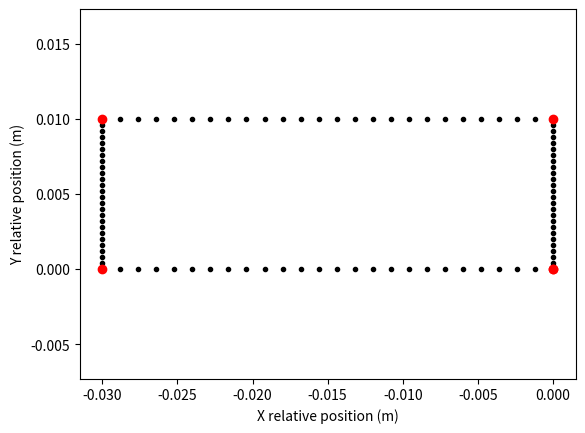
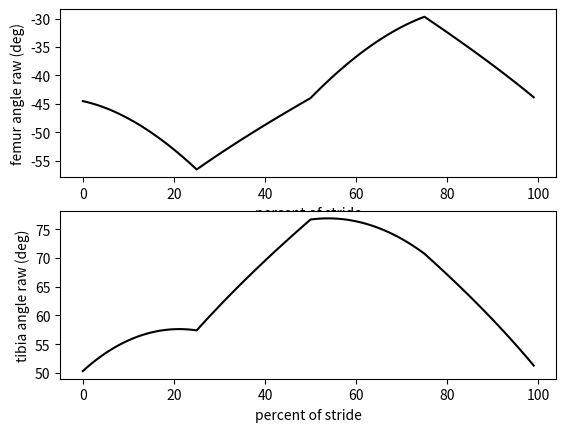
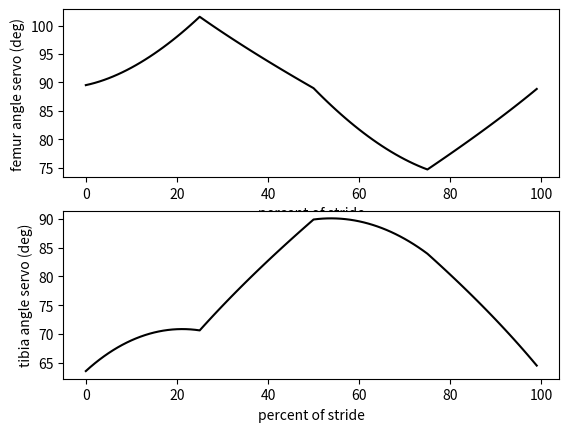

Write Python code to recreate these figures, in order.
from numpy import *
from matplotlib.pyplot import *


class Leg:
    def __init__(self,lf=.044,lt=.071,tht_offset = (76.8)*pi/180.0,thf_offset =(135)*pi/180.0,zerox=.0254*1,zeroz=-.0254*4,side=1,servozero_f=90,servozero_t=90):
        self.servozero_f = servozero_f*pi/180#degrees to rads. servos meant to rest at mid position.
        self.servozero_t = servozero_t*pi/180
        self.lf,self.lt,self.tht_offset,self.thf_offset,self.zerox,self.zeroz,self.side=lf,lt,tht_offset,thf_offset,zerox,zeroz,side
        self.thf_raw = pi/4
        self.tht_raw = 76.8*pi/180.
        self.thf = self.thf_raw+self.thf_offset
        self.tht = self.tht_raw+self.thf_offset
    
    def servoAngles(self,xrel,zrel):
        self.rawAngles(xrel,zrel)
        #for right femur, 90 degrees represents thetaf of 135, zero represents thetaf of 180
        #therefore, effective offsets can be calculated as
        off_femur = -(self.servozero_f+self.thf_offset)
        off_tibia = self.servozero_t-self.tht_offset
        self.thf = -(self.thf_raw + off_femur)-pi
        self.tht = self.tht_raw + off_tibia
        if self.side==2:
            self.thf = pi-self.thf
            self.tht = self.tht
            

        
         
        return self.thf*180/pi,self.tht*180/pi
    def rawAngles(self,xrel,zrel):
        x = xrel+self.zerox
        z = zrel+self.zeroz
        d = sqrt(z**2+x**2)
        thleg = arctan2(z,x)
        thlt = arccos((d**2+self.lf**2-self.lt**2)/(2*d*self.lf))
        self.thf_raw = thleg+thlt
        thd = arccos((self.lt**2+self.lf**2-d**2)/(2*self.lt*self.lf))
        self.tht_raw = pi-thd
        return self.thf_raw,self.tht_raw


def main():
    leg = Leg()

    dp = 1.0
    p = arange(0,100,1)

    L_s = .03
    H_s = .01

    P = array([0,25,50,75,100])
    dx = array([0,-L_s,-L_s,0,0])
    dy= array([0,0,H_s,H_s,0])

    dxp = interp(p,P,dx)
    dyp = interp(p,P,dy)

    thf_raw = zeros(len(p))
    tht_raw = zeros(len(p))
    thf_servo = zeros(len(p))
    tht_servo = zeros(len(p))

    for k in range(0,len(p)):
        thf_raw[k],tht_raw[k] = leg.rawAngles(dxp[k],dyp[k])
        thf_servo[k],tht_servo[k] = leg.servoAngles(dxp[k],dyp[k])

    figure()
    plot(dxp,dyp,'k.')
    plot(dx,dy,'ro')
    xlabel('X relative position (m)')
    ylabel('Y relative position (m)')
    axis('equal')

    figure()
    subplot(2,1,1)
    plot(p,thf_raw*180/pi,'k')
    xlabel('percent of stride')
    ylabel('femur angle raw (deg)')
    subplot(2,1,2)
    plot(p,tht_raw*180/pi,'k')
    xlabel('percent of stride')
    ylabel('tibia angle raw (deg)')

    figure()
    subplot(2,1,1)
    plot(p,thf_servo,'k')
    xlabel('percent of stride')
    ylabel('femur angle servo (deg)')
    subplot(2,1,2)
    plot(p,tht_servo,'k')
    xlabel('percent of stride')
    ylabel('tibia angle servo (deg)')

    show()

if __name__ == '__main__':
    main()

